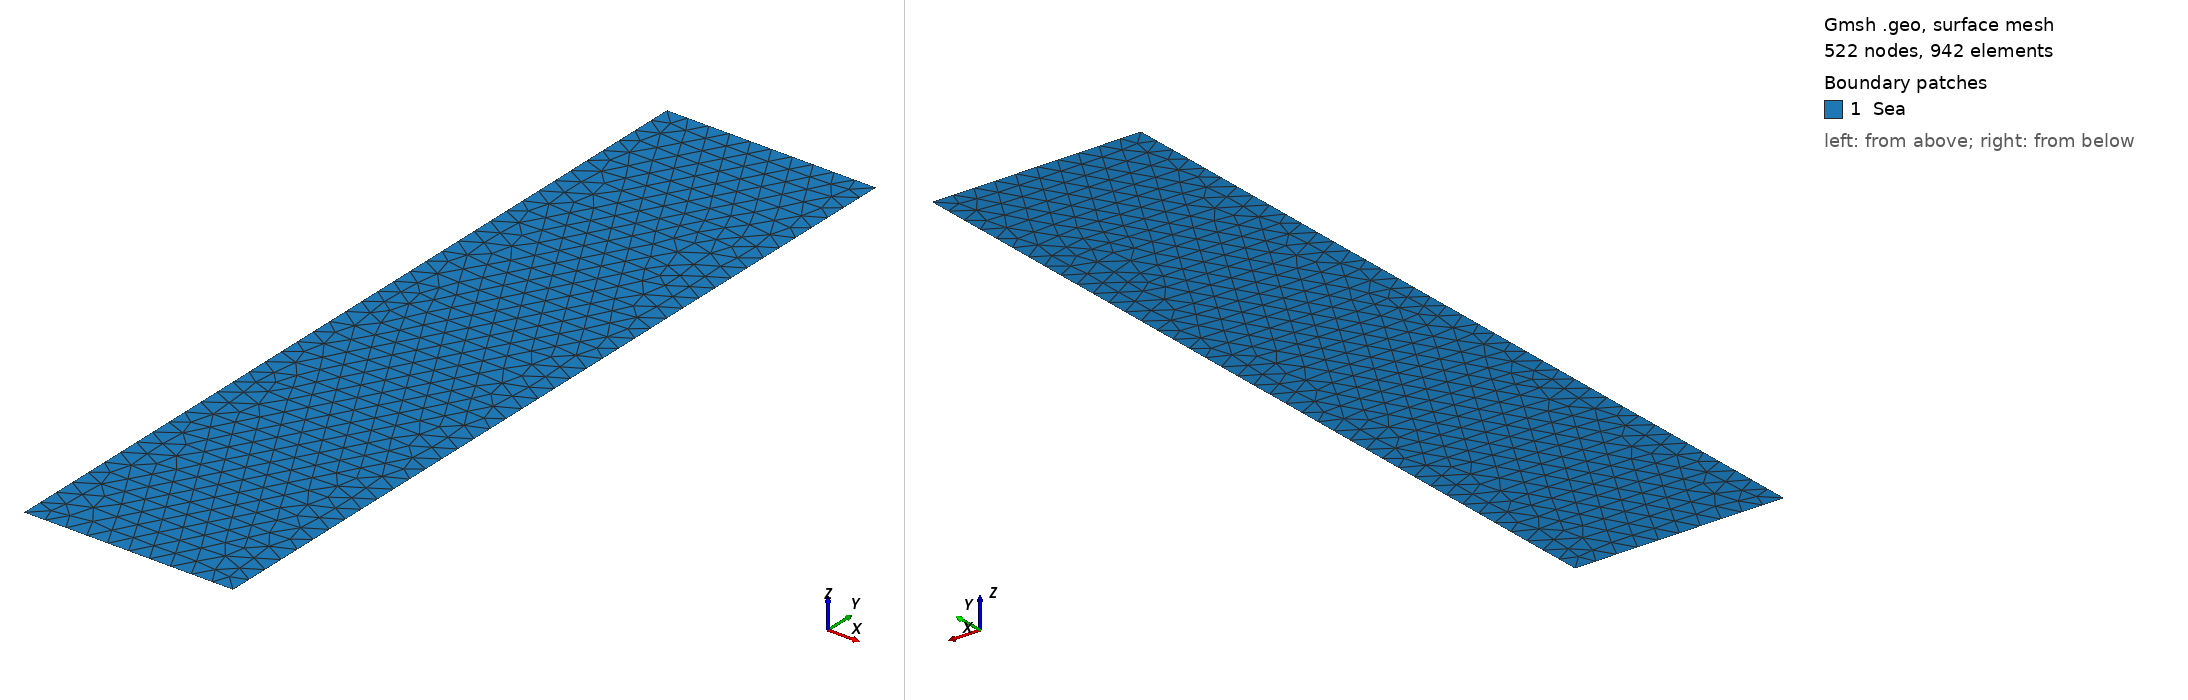

Gmsh geometry script, surface-meshed: 522 nodes, 942 surface elements. Boundary patches (legend numbers): 1 Sea. Left view from above one corner, right view from below the opposite corner. Legend entries are the model's physical surfaces. The drawing asked Gmsh for element sizes between 1% and 20% of the model's largest extent; the script's own settings can give other sizes.

=== square_6.geo (drawn) ===
//+
SetFactory("OpenCASCADE");
Rmin = 0;
Rmax = 10;
Zmin = 0;
Zmax = 40;
l = 2;
h = 5;

NR = 10;
NZ = 10;

Point(1) = {Rmin, Zmin, 0, 1.0};
//+
Point(2) = {Rmax, Zmin, 0, 1.0};
//+
Point(3) = {Rmax, Zmax, 0, 1.0};
//+
Point(4) = {Rmin, Zmax, 0, 1.0};
//+
Point(5) = {l, Zmax, 0, 1.0};
//+
Point(6) = {Rmax, h, 0, 1.0};
//+
Line(1) = {1, 2};
//+
Line(2) = {2, 6};
//+
Line(3) = {6, 3};
//+
Line(4) = {3, 5};
//+
Line(5) = {5, 4};
//+
Line(6) = {4, 1};//+
Curve Loop(1) = {6, 1, 2, 3, 4, 5};
//+
Plane Surface(1) = {1};
//+
Physical Curve("down", 1) = {1};
//+
Physical Curve("top", 2) = {4};
//+
Physical Curve("left", 3) = {6};
//+
Physical Curve("right", 4) = {3};
//+
Physical Curve("l", 5) = {5};
//+
Physical Curve("h", 6) = {2};
//+
Physical Surface("Sea", 7) = {1};
